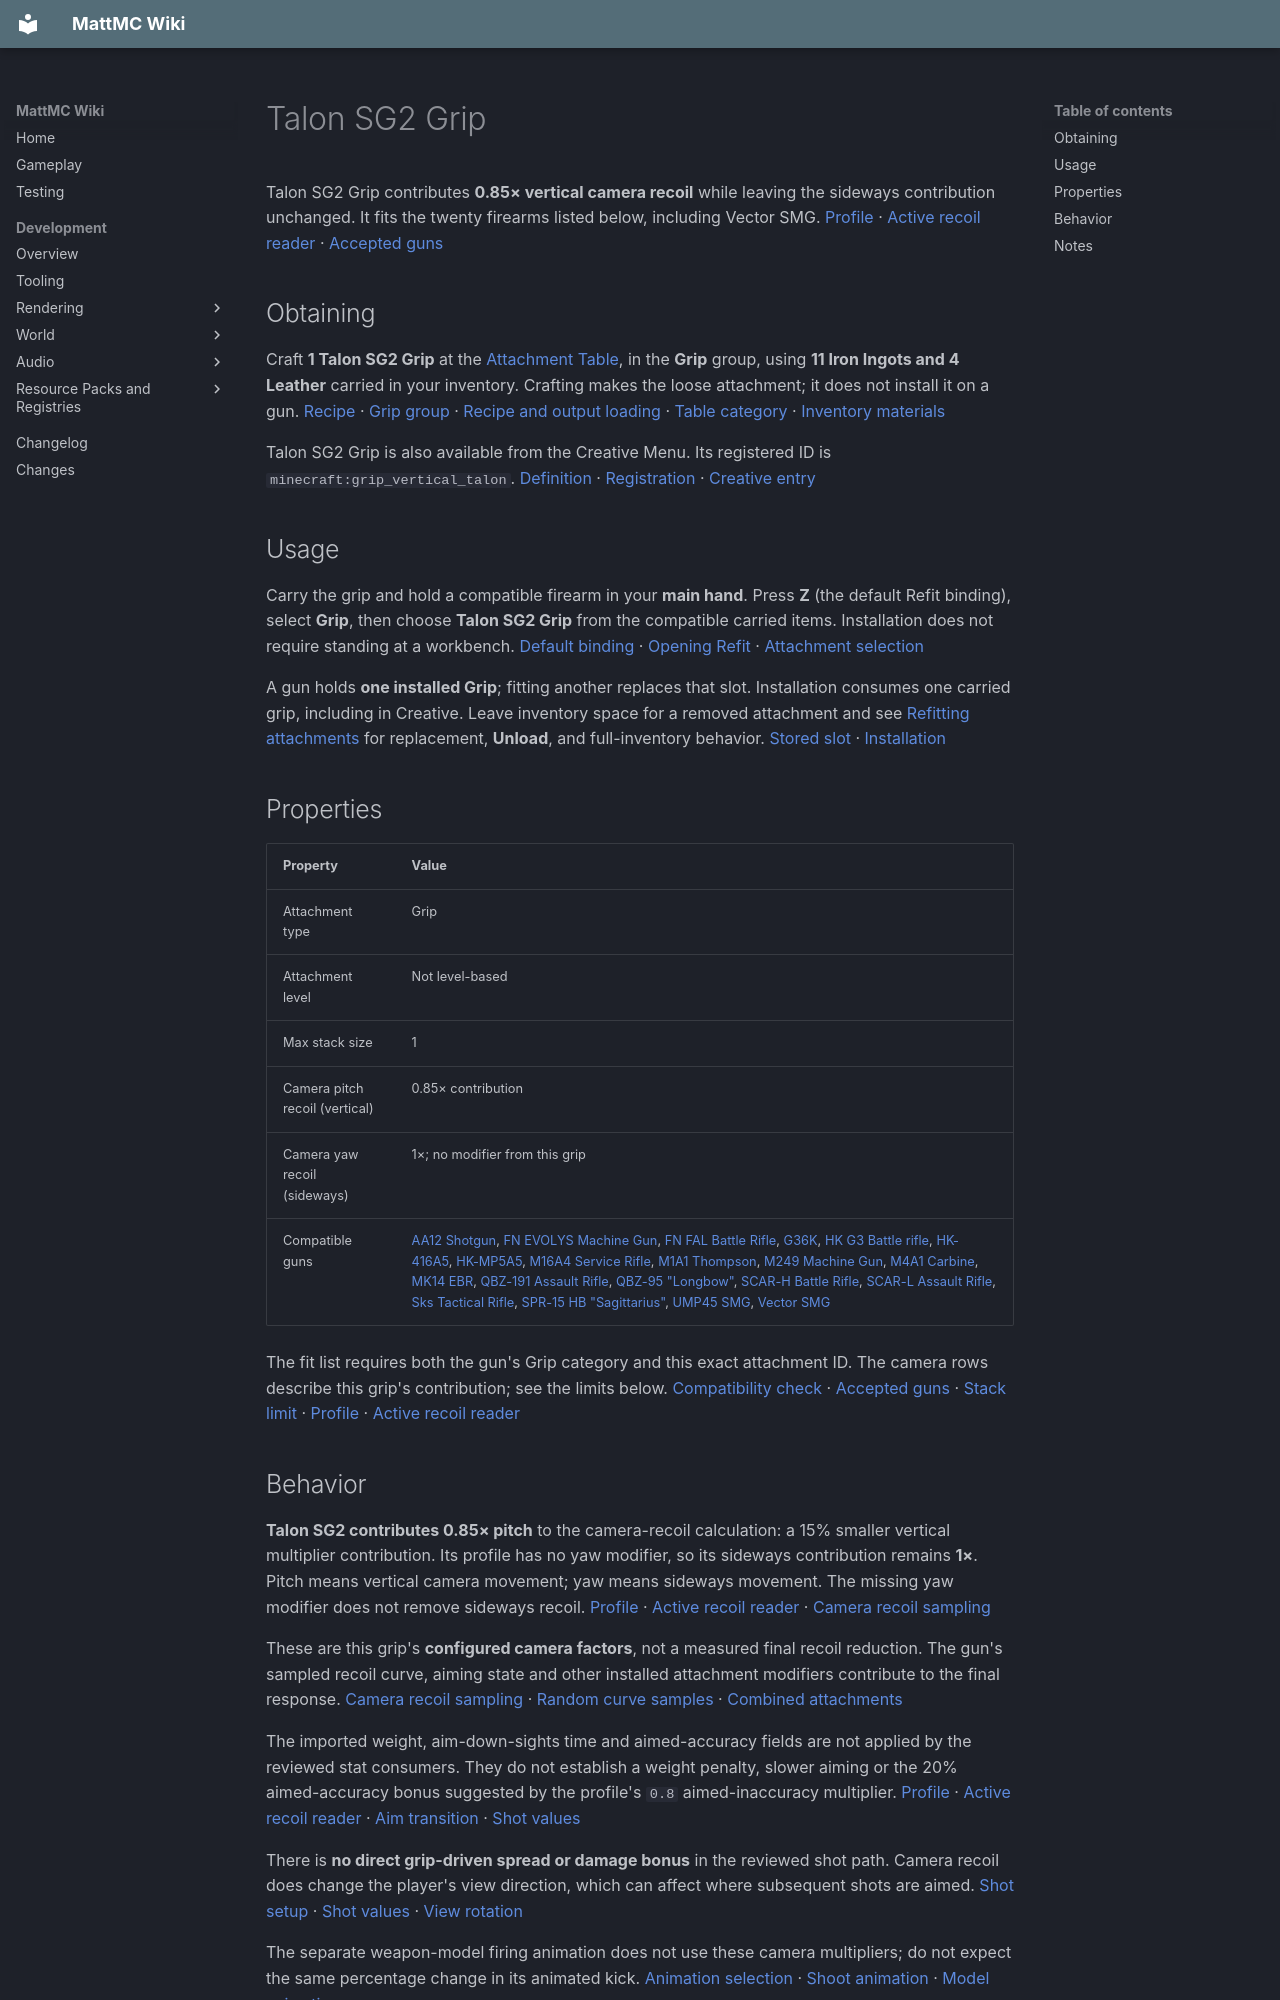

repository: HungLo2020/MattMC · page: gameplay/items/TalonSG2Grip/index.html · generator: mkdocs

# Talon SG2 Grip

Talon SG2 Grip contributes **0.85× vertical camera recoil** while leaving the sideways contribution unchanged. It fits the twenty firearms listed below, including Vector SMG. [Profile][profile] · [Active recoil reader][recoil-reader] · [Accepted guns][fits]

## Obtaining

Craft **1 Talon SG2 Grip** at the [Attachment Table](../blocks/TaCZWorkbenches.md#attachment-table), in the **Grip** group, using **11 Iron Ingots and 4 Leather** carried in your inventory. Crafting makes the loose attachment; it does not install it on a gun. [Recipe][recipe] · [Grip group][group] · [Recipe and output loading][recipe-loader] · [Table category][table-category] · [Inventory materials][crafting]

Talon SG2 Grip is also available from the Creative Menu. Its registered ID is `minecraft:grip_vertical_talon`. [Definition][definition] · [Registration][registration] · [Creative entry][creative]

## Usage

Carry the grip and hold a compatible firearm in your **main hand**. Press **Z** (the default Refit binding), select **Grip**, then choose **Talon SG2 Grip** from the compatible carried items. Installation does not require standing at a workbench. [Default binding][keys] · [Opening Refit][refit-input] · [Attachment selection][refit-screen]

A gun holds **one installed Grip**; fitting another replaces that slot. Installation consumes one carried grip, including in Creative. Leave inventory space for a removed attachment and see [Refitting attachments](../mechanics/TaCZFirearms.md#refitting-attachments) for replacement, **Unload**, and full-inventory behavior. [Stored slot][slot] · [Installation][refit-server]

## Properties

| Property | Value |
| --- | --- |
| Attachment type | Grip |
| Attachment level | Not level-based |
| Max stack size | 1 |
| Camera pitch recoil (vertical) | 0.85× contribution |
| Camera yaw recoil (sideways) | 1×; no modifier from this grip |
| Compatible guns | [AA12 Shotgun](AA12Shotgun.md), [FN EVOLYS Machine Gun](FNEVOLYSMachineGun.md), [FN FAL Battle Rifle](FNFALBattleRifle.md), [G36K](G36K.md), [HK G3 Battle rifle](HKG3Battlerifle.md), [HK-416A5](HK416A5.md), [HK-MP5A5](HKMP5A5.md), [M16A4 Service Rifle](M16A4ServiceRifle.md), [M1A1 Thompson](M1A1Thompson.md), [M249 Machine Gun](M249MachineGun.md), [M4A1 Carbine](M4A1Carbine.md), [MK14 EBR](MK14EBR.md), [QBZ-191 Assault Rifle](QBZ191AssaultRifle.md), [QBZ-95 "Longbow"](QBZ95Longbow.md), [SCAR-H Battle Rifle](SCARHBattleRifle.md), [SCAR-L Assault Rifle](SCARLAssaultRifle.md), [Sks Tactical Rifle](SksTacticalRifle.md), [SPR-15 HB "Sagittarius"](SPR15HBSagittarius.md), [UMP45 SMG](UMP45SMG.md), [Vector SMG](VectorSMG.md) |

The fit list requires both the gun's Grip category and this exact attachment ID. The camera rows describe this grip's contribution; see the limits below. [Compatibility check][fit-gate] · [Accepted guns][fits] · [Stack limit][registration] · [Profile][profile] · [Active recoil reader][recoil-reader]

## Behavior

**Talon SG2 contributes 0.85× pitch** to the camera-recoil calculation: a 15% smaller vertical multiplier contribution. Its profile has no yaw modifier, so its sideways contribution remains **1×**. Pitch means vertical camera movement; yaw means sideways movement. The missing yaw modifier does not remove sideways recoil. [Profile][profile] · [Active recoil reader][recoil-reader] · [Camera recoil sampling][recoil-sampling]

These are this grip's **configured camera factors**, not a measured final recoil reduction. The gun's sampled recoil curve, aiming state and other installed attachment modifiers contribute to the final response. [Camera recoil sampling][recoil-sampling] · [Random curve samples][sampled-curve] · [Combined attachments][combined-modifiers]

The imported weight, aim-down-sights time and aimed-accuracy fields are not applied by the reviewed stat consumers. They do not establish a weight penalty, slower aiming or the 20% aimed-accuracy bonus suggested by the profile's `0.8` aimed-inaccuracy multiplier. [Profile][profile] · [Active recoil reader][recoil-reader] · [Aim transition][aim] · [Shot values][ballistics]

There is **no direct grip-driven spread or damage bonus** in the reviewed shot path. Camera recoil does change the player's view direction, which can affect where subsequent shots are aimed. [Shot setup][shot] · [Shot values][ballistics] · [View rotation][camera]

The separate weapon-model firing animation does not use these camera multipliers; do not expect the same percentage change in its animated kick. [Animation selection][animation-selection] · [Shoot animation][shoot-animation] · [Model animation][model-animation]
